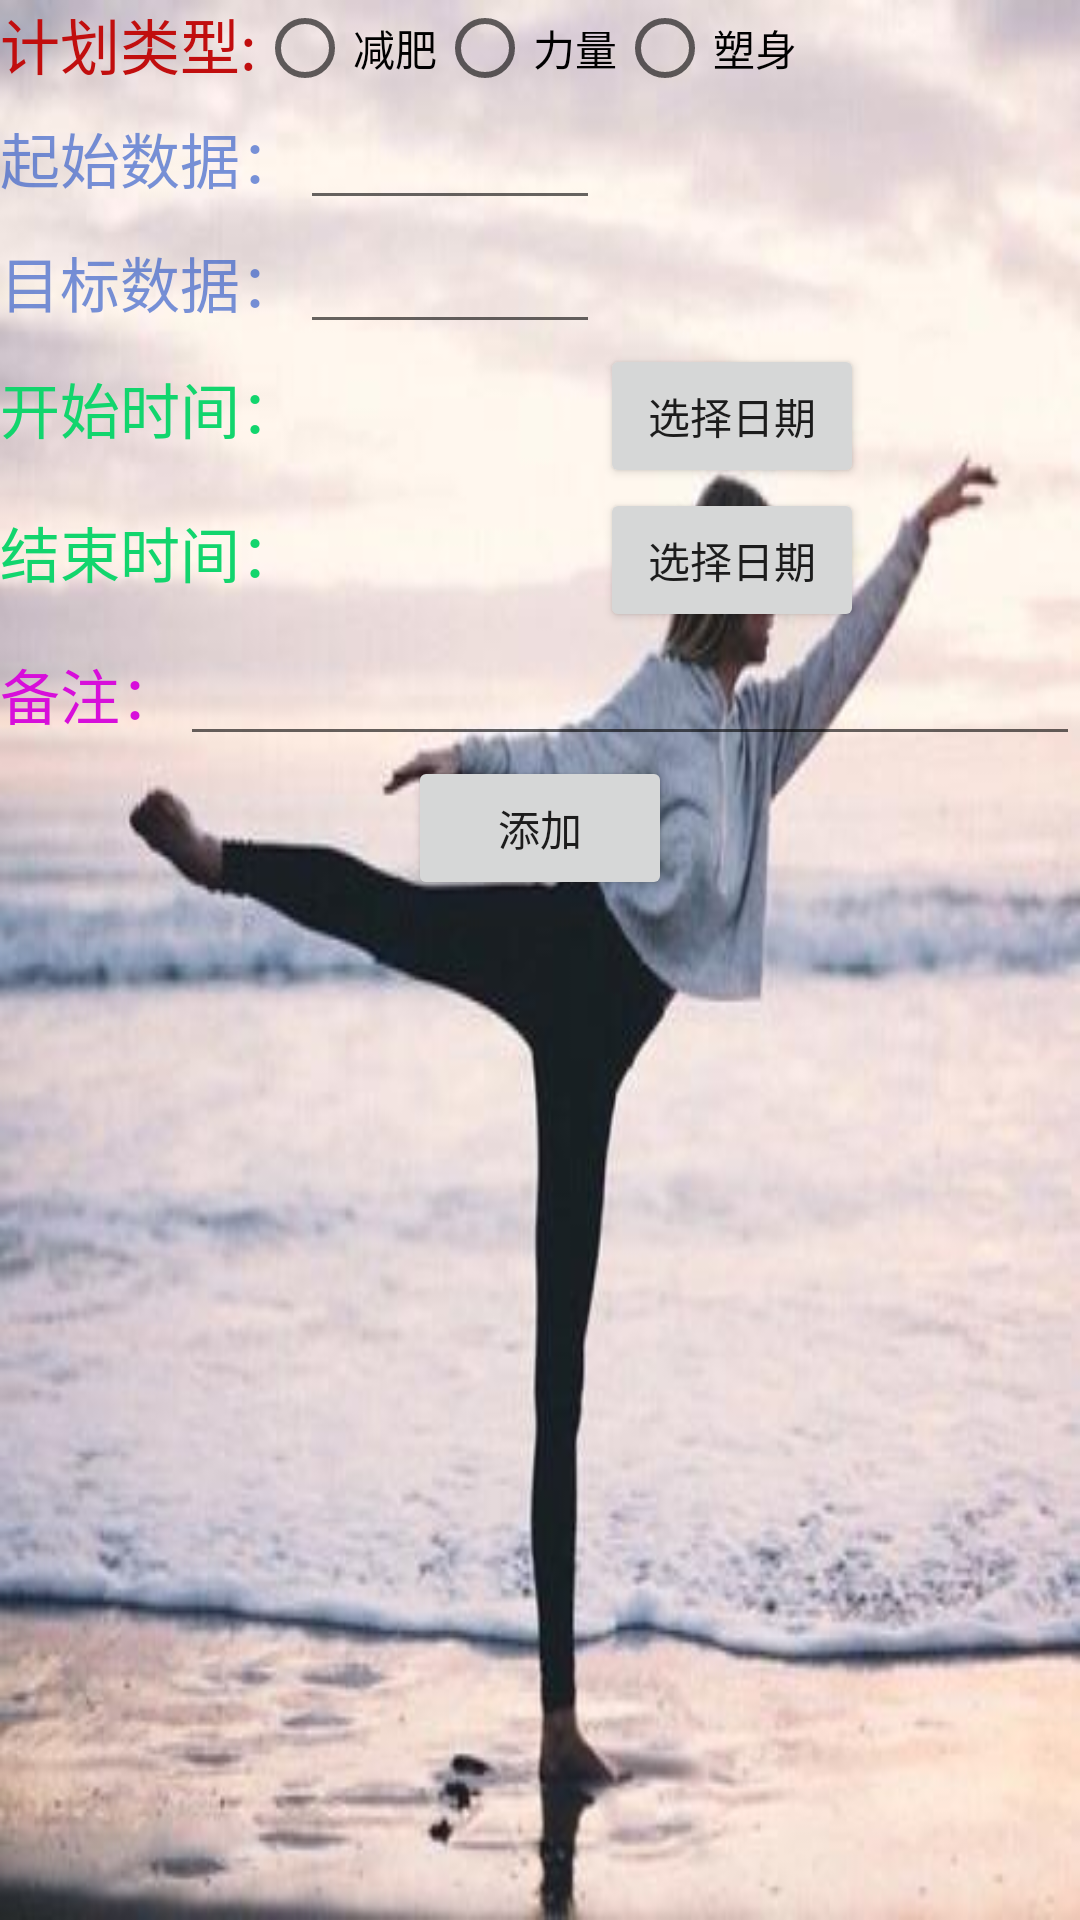

Android layout source for this screen:
<!-- AndroidManifest.xml: application theme AppTheme.NoActionBar -->
<!-- res/layout/activity_add_goal.xml -->
<?xml version="1.0" encoding="utf-8"?>
<LinearLayout xmlns:android="http://schemas.android.com/apk/res/android"
    xmlns:app="http://schemas.android.com/apk/res-auto"
    xmlns:tools="http://schemas.android.com/tools"
    android:layout_width="match_parent"
    android:layout_height="match_parent"
    android:orientation="vertical"
    android:background="@drawable/background">



    <LinearLayout
        android:layout_width="match_parent"
        android:layout_height="wrap_content"
        android:orientation="horizontal">



        <TextView

            android:layout_width="wrap_content"
            android:layout_height="wrap_content"
            android:text="计划类型:"
            android:textSize="20dp"
            android:textColor="#c10e0e"/>
        <RadioGroup
            android:id="@+id/rg"
            android:layout_width="wrap_content"
            android:layout_height="wrap_content"
            android:orientation="horizontal">
            <RadioButton
                android:id="@+id/cb_jf"
                android:layout_width="wrap_content"
                android:layout_height="wrap_content"
                android:text="减肥"/>
            <RadioButton
                android:id="@+id/cb_zj"
                android:layout_width="wrap_content"
                android:layout_height="wrap_content"
                android:text="力量"/>
            <RadioButton
                android:id="@+id/cb_ss"
                android:layout_width="wrap_content"
                android:layout_height="wrap_content"
                android:text="塑身"/>
        </RadioGroup>

    </LinearLayout>

    <LinearLayout
        android:layout_width="match_parent"
        android:layout_height="wrap_content"
        android:orientation="horizontal">

        <TextView
            android:layout_width="wrap_content"
            android:layout_height="wrap_content"
            android:text="起始数据："
            android:textSize="20dp"
            android:textColor="#9a1e4ec7"/>
        <EditText
            android:id="@+id/et_startData"
            android:layout_width="100dp"
            android:layout_height="wrap_content"
            />
        <TextView
            android:id="@+id/tv_zhushi"
            android:layout_width="wrap_content"
            android:layout_height="wrap_content"
            />



    </LinearLayout>

    <LinearLayout
        android:layout_width="match_parent"
        android:layout_height="wrap_content"
        android:orientation="horizontal">

        <TextView
            android:layout_width="wrap_content"
            android:layout_height="wrap_content"
            android:text="目标数据："
            android:textSize="20dp"
            android:textColor="#9a1e4ec7"/>
        <EditText
            android:id="@+id/et_goalData"
            android:layout_width="100dp"
            android:layout_height="wrap_content"
            />



    </LinearLayout>



    <LinearLayout
        android:layout_width="match_parent"
        android:layout_height="wrap_content"
        android:orientation="horizontal">

        <TextView
            android:layout_width="wrap_content"
            android:layout_height="wrap_content"
            android:text="开始时间："
            android:textSize="20dp"
            android:textColor="#12d56d"/>
        <TextView
            android:id="@+id/et_startTime"
            android:layout_width="100dp"
            android:layout_height="wrap_content"
            />
        <Button
            android:id="@+id/bu_start"
            android:layout_width="wrap_content"
            android:layout_height="wrap_content"
            android:text="选择日期"/>





    </LinearLayout>
    <LinearLayout
        android:layout_width="match_parent"
        android:layout_height="wrap_content"
        android:orientation="horizontal">

        <TextView
            android:layout_width="wrap_content"
            android:layout_height="wrap_content"
            android:text="结束时间："
            android:textSize="20dp"
            android:textColor="#12d56d"/>
        <TextView
            android:id="@+id/et_endTime"
            android:layout_width="100dp"
            android:layout_height="wrap_content"
            />
        <Button
            android:id="@+id/bu_end"
            android:layout_width="wrap_content"
            android:layout_height="wrap_content"
            android:text="选择日期"/>




    </LinearLayout>

    <LinearLayout
        android:layout_width="match_parent"
        android:layout_height="wrap_content"
        android:orientation="horizontal">
        <TextView
            android:layout_width="wrap_content"
            android:layout_height="wrap_content"
            android:text="备注："
            android:textSize="20dp"
            android:textColor="#d70eda"/>
        <EditText
            android:id="@+id/et_goalDescribe"
            android:layout_width="match_parent"
            android:layout_height="wrap_content"
            />
    </LinearLayout>
    <LinearLayout
        android:layout_width="match_parent"
        android:layout_height="wrap_content"
        android:orientation="horizontal"
        android:gravity="center">

        <Button
            android:id="@+id/bu_add"
            android:layout_width="wrap_content"
            android:layout_height="wrap_content"
            android:text="添加"
            />
    </LinearLayout>

</LinearLayout>
<!-- resources referenced by this layout -->
<resources>
  <!-- drawable background: jpg bitmap (drawable, 24665 bytes) -->
  <style name="AppTheme.NoActionBar">
          <item name="windowActionBar">false</item>
          <item name="windowNoTitle">true</item>
      </style>
</resources>
